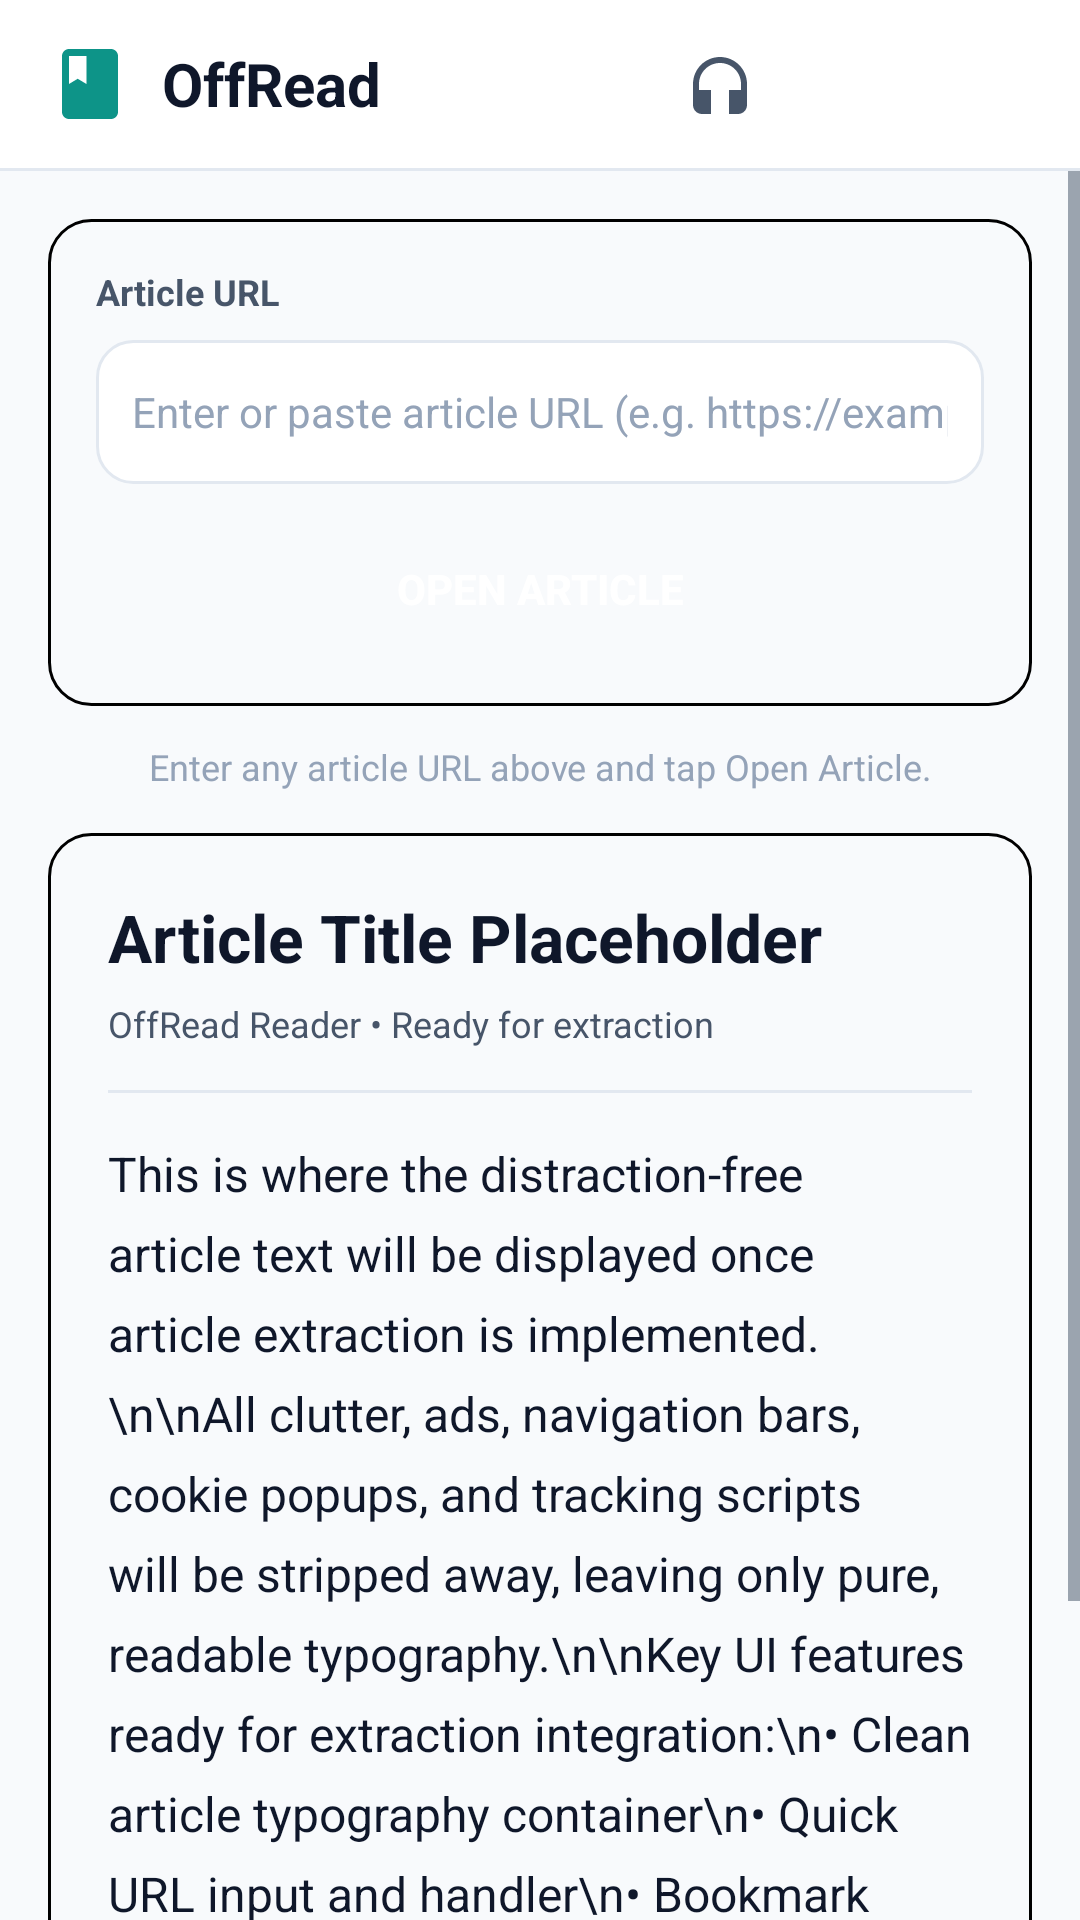

Write the Android layout XML for this screen, with the resource values it uses.
<!-- AndroidManifest.xml: application theme Theme.OffRead -->
<!-- res/layout/activity_main.xml -->
<?xml version="1.0" encoding="utf-8"?>
<LinearLayout xmlns:android="http://schemas.android.com/apk/res/android"
    android:layout_width="match_parent"
    android:layout_height="match_parent"
    android:background="@color/background"
    android:orientation="vertical">

    
    <LinearLayout
        android:id="@+id/layout_top_bar"
        android:layout_width="match_parent"
        android:layout_height="56dp"
        android:background="@color/surface"
        android:gravity="center_vertical"
        android:orientation="horizontal"
        android:paddingStart="16dp"
        android:paddingEnd="12dp">

        <ImageView
            android:layout_width="28dp"
            android:layout_height="28dp"
            android:src="@drawable/ic_book"
            android:tint="@color/primary"
            android:contentDescription="@string/app_name" />

        <TextView
            android:layout_width="0dp"
            android:layout_height="wrap_content"
            android:layout_marginStart="10dp"
            android:layout_weight="1"
            android:text="@string/app_name"
            android:textColor="@color/text_primary"
            android:textSize="20sp"
            android:textStyle="bold" />

        
        <ImageButton
            android:id="@+id/btn_listen"
            android:layout_width="40dp"
            android:layout_height="40dp"
            android:background="?android:attr/selectableItemBackgroundBorderless"
            android:contentDescription="@string/action_tts"
            android:src="@drawable/ic_tts"
            android:tint="@color/text_secondary" />

        
        <ImageButton
            android:id="@+id/btn_bookmark"
            android:layout_width="40dp"
            android:layout_height="40dp"
            android:layout_marginStart="4dp"
            android:background="?android:attr/selectableItemBackgroundBorderless"
            android:contentDescription="@string/action_favorite"
            android:src="@drawable/ic_bookmark"
            android:tint="@color/text_secondary" />

        
        <ImageButton
            android:id="@+id/btn_theme_toggle"
            android:layout_width="40dp"
            android:layout_height="40dp"
            android:layout_marginStart="4dp"
            android:background="?android:attr/selectableItemBackgroundBorderless"
            android:contentDescription="Toggle Theme"
            android:src="@drawable/ic_theme"
            android:tint="@color/text_secondary" />
    </LinearLayout>

    <View
        android:layout_width="match_parent"
        android:layout_height="1dp"
        android:background="@color/divider" />

    
    <ScrollView
        android:layout_width="match_parent"
        android:layout_height="match_parent"
        android:fillViewport="true">

        <LinearLayout
            android:layout_width="match_parent"
            android:layout_height="wrap_content"
            android:orientation="vertical"
            android:paddingStart="16dp"
            android:paddingEnd="16dp"
            android:paddingTop="16dp"
            android:paddingBottom="28dp">

            
            <LinearLayout
                android:layout_width="match_parent"
                android:layout_height="wrap_content"
                android:background="@drawable/bg_card"
                android:orientation="vertical"
                android:padding="16dp">

                <TextView
                    android:layout_width="wrap_content"
                    android:layout_height="wrap_content"
                    android:text="Article URL"
                    android:textColor="@color/text_secondary"
                    android:textSize="12sp"
                    android:textStyle="bold" />

                <EditText
                    android:id="@+id/edit_url"
                    android:layout_width="match_parent"
                    android:layout_height="48dp"
                    android:layout_marginTop="8dp"
                    android:background="@drawable/bg_search_input"
                    android:hint="Enter or paste article URL (e.g. https://example.com/article)"
                    android:inputType="textUri"
                    android:singleLine="true"
                    android:textColor="@color/text_primary"
                    android:textColorHint="@color/text_muted"
                    android:textSize="14sp" />

                <Button
                    android:id="@+id/btn_open_article"
                    android:layout_width="match_parent"
                    android:layout_height="46dp"
                    android:layout_marginTop="12dp"
                    android:background="@drawable/bg_primary_button"
                    android:text="Open Article"
                    android:textColor="@color/white"
                    android:textSize="14sp"
                    android:textStyle="bold" />

                <ProgressBar
                    android:id="@+id/progress_article"
                    android:layout_width="32dp"
                    android:layout_height="32dp"
                    android:layout_gravity="center"
                    android:layout_marginTop="8dp"
                    android:visibility="gone" />
            </LinearLayout>

            
            <TextView
                android:id="@+id/tv_status_notice"
                android:layout_width="match_parent"
                android:layout_height="wrap_content"
                android:layout_marginTop="12dp"
                android:gravity="center"
                android:text="Enter any article URL above and tap Open Article."
                android:textColor="@color/text_muted"
                android:textSize="12sp" />

            
            <LinearLayout
                android:layout_width="match_parent"
                android:layout_height="wrap_content"
                android:layout_marginTop="14dp"
                android:background="@drawable/bg_card"
                android:orientation="vertical"
                android:padding="20dp">

                
                <TextView
                    android:id="@+id/tv_article_title"
                    android:layout_width="match_parent"
                    android:layout_height="wrap_content"
                    android:text="Article Title Placeholder"
                    android:textColor="@color/text_primary"
                    android:textSize="22sp"
                    android:textStyle="bold"
                    android:lineSpacingMultiplier="1.2" />

                
                <TextView
                    android:id="@+id/tv_article_meta"
                    android:layout_width="match_parent"
                    android:layout_height="wrap_content"
                    android:layout_marginTop="6dp"
                    android:text="OffRead Reader • Ready for extraction"
                    android:textColor="@color/text_secondary"
                    android:textSize="12sp" />

                
                <ImageView
                    android:id="@+id/img_article_cover"
                    android:layout_width="match_parent"
                    android:layout_height="wrap_content"
                    android:layout_marginTop="12dp"
                    android:adjustViewBounds="true"
                    android:maxHeight="260dp"
                    android:scaleType="centerCrop"
                    android:visibility="gone"
                    android:contentDescription="Article Featured Image" />

                <View
                    android:layout_width="match_parent"
                    android:layout_height="1dp"
                    android:layout_marginTop="14dp"
                    android:layout_marginBottom="16dp"
                    android:background="@color/divider" />

                
                <TextView
                    android:id="@+id/tv_article_content"
                    android:layout_width="match_parent"
                    android:layout_height="wrap_content"
                    android:text="This is where the distraction-free article text will be displayed once article extraction is implemented.\n\nAll clutter, ads, navigation bars, cookie popups, and tracking scripts will be stripped away, leaving only pure, readable typography.\n\nKey UI features ready for extraction integration:\n• Clean article typography container\n• Quick URL input and handler\n• Bookmark toggle for saving reads locally\n• Text-to-speech / audio listener trigger\n• Light and dark theme adaptability"
                    android:textColor="@color/text_primary"
                    android:textSize="16sp"
                    android:lineSpacingMultiplier="1.4"
                    android:textIsSelectable="true" />
            </LinearLayout>
        </LinearLayout>
    </ScrollView>
</LinearLayout>
<!-- resources referenced by this layout -->
<resources>
  <color name="background">#F8FAFC</color>
  <color name="divider">#E2E8F0</color>
  <color name="primary">#0D9488</color>
  <color name="surface">#FFFFFF</color>
  <color name="text_muted">#94A3B8</color>
  <color name="text_primary">#0F172A</color>
  <color name="text_secondary">#475569</color>
  <color name="white">#FFFFFF</color>
  <!-- drawable bg_card (drawable) -->
  <?xml version="1.0" encoding="utf-8"?>
  <shape android:shape="rectangle"
    xmlns:android="http://schemas.android.com/apk/res/android">
      <solid android:color="?colorSurfaceCard" />
      <stroke android:width="1.0dp" android:color="?colorDivider" />
      <corners android:radius="14.0dp" />
  </shape>
  <!-- drawable bg_primary_button (drawable) -->
  <?xml version="1.0" encoding="utf-8"?>
  <shape android:shape="rectangle"
    xmlns:android="http://schemas.android.com/apk/res/android">
      <solid android:color="?colorAccent" />
      <corners android:radius="12.0dp" />
  </shape>
  <!-- drawable bg_search_input (drawable) -->
  <?xml version="1.0" encoding="utf-8"?>
  <shape xmlns:android="http://schemas.android.com/apk/res/android"
      android:shape="rectangle">
      <solid android:color="@color/surface" />
      <stroke
          android:width="1dp"
          android:color="@color/divider" />
      <corners android:radius="12dp" />
      <padding
          android:left="12dp"
          android:top="10dp"
          android:right="12dp"
          android:bottom="10dp" />
  </shape>
  <!-- drawable ic_book (drawable) -->
  <?xml version="1.0" encoding="utf-8"?>
  <vector xmlns:android="http://schemas.android.com/apk/res/android"
      android:width="24dp"
      android:height="24dp"
      android:viewportWidth="24"
      android:viewportHeight="24">
      <path
          android:fillColor="@color/text_primary"
          android:pathData="M18,2H6c-1.1,0 -2,0.9 -2,2v16c0,1.1 0.9,2 2,2h12c1.1,0 2,-0.9 2,-2V4c0,-1.1 -0.9,-2 -2,-2zM6,4h5v8l-2.5,-1.5L6,12V4z" />
  </vector>
  <!-- drawable ic_bookmark (drawable) -->
  <?xml version="1.0" encoding="utf-8"?>
  <vector android:height="24.0dp" android:width="24.0dp" android:viewportWidth="24.0" android:viewportHeight="24.0"
    xmlns:android="http://schemas.android.com/apk/res/android">
      <path android:fillColor="?colorTextPrimary" android:pathData="M17,3H7c-1.1,0 -2,0.9 -2,2v16l7,-3 7,3V5c0,-1.1 -0.9,-2 -2,-2zm0,15l-5,-2.18L7,18V5h10v13z" />
  </vector>
  <!-- drawable ic_theme (drawable) -->
  <?xml version="1.0" encoding="utf-8"?>
  <vector android:height="24.0dp" android:width="24.0dp" android:viewportWidth="24.0" android:viewportHeight="24.0"
    xmlns:android="http://schemas.android.com/apk/res/android">
      <path android:fillColor="?colorTextPrimary" android:pathData="M12,3c-4.97,0 -9,4.03 -9,9s4.03,9 9,9 9,-4.03 9,-9c0,-0.46 -0.04,-0.92 -0.1,-1.36 -0.98,1.37 -2.58,2.26 -4.4,2.26 -2.98,0 -5.4,-2.42 -5.4,-5.4 0,-1.81 0.89,-3.42 2.26,-4.4C12.92,3.04 12.46,3 12,3z" />
  </vector>
  <!-- drawable ic_tts (drawable) -->
  <?xml version="1.0" encoding="utf-8"?>
  <vector xmlns:android="http://schemas.android.com/apk/res/android"
      android:width="24dp"
      android:height="24dp"
      android:viewportWidth="24"
      android:viewportHeight="24">
      <path
          android:fillColor="@color/text_primary"
          android:pathData="M12,3c-4.97,0 -9,4.03 -9,9v7c0,1.66 1.34,3 3,3h3v-8H5v-2c0,-3.87 3.13,-7 7,-7s7,3.13 7,7v2h-4v8h3c1.66,0 3,-1.34 3,-3v-7c0,-4.97 -4.03,-9 -9,-9z" />
  </vector>
  <string name="action_favorite">Favorite</string>
  <string name="action_tts">Listen (TTS)</string>
  <string name="app_name">OffRead</string>
  <style name="Theme.OffRead" parent="@style/Theme.OffRead.Light" />
  <color name="primary_container">#CCFBF1</color>
  <color name="surface_variant">#F1F5F9</color>
  <color name="danger">#EF4444</color>
  <color name="accent">#D97706</color>
  <color name="on_primary_container">#115E59</color>
  <color name="success">#10B981</color>
  <color name="surface_card">#FFFFFF</color>
  <color name="surface_elevated">#F8FAFC</color>
</resources>
